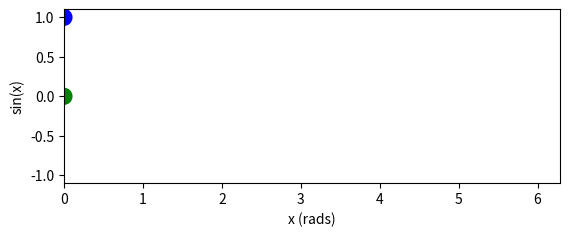

The script that saved this image:
import math
import matplotlib.pyplot as plt
from matplotlib.animation import FuncAnimation

class SineCosineAnimation(object):

    def __init__(self):
        # set initial and final x coordinates of circle
        self.xpos = 0.0
        self.xmax = 2*math.pi

        # set up simulation parameters
        self.niter = 500
        self.xincr =  (self.xmax - self.xpos)/self.niter

    def init(self):
        # initialiser for animator
        return self.patches

        
    def animate(self, i):
        # update the position of the circles
        self.xpos += self.xincr*i
        self.patches[0].center = (self.xpos, math.sin(self.xpos))
        self.patches[1].center = (self.xpos, math.cos(self.xpos))
        return self.patches


    def run(self):
        # create plot elements
        fig = plt.figure()
        ax = plt.axes()

        # create list for circles
        self.patches = []

        # create circles of radius 0.1 centred at initial position and add to list
        self.patches.append(plt.Circle((self.xpos, math.sin(self.xpos)), 0.1, color = 'g', animated = True))
        self.patches.append(plt.Circle((self.xpos, math.cos(self.xpos)), 0.1, color = 'b', animated = True))
        # add circles to axes
        for i in range(0, len(self.patches)):
            ax.add_patch(self.patches[i])

        # set up the axes
        ax.axis('scaled')
        ax.set_xlim(self.xpos, self.xmax)
        ax.set_ylim(-1.1, 1.1)
        ax.set_xlabel('x (rads)')
        ax.set_ylabel('sin(x)')

        # create the animator
        anim = FuncAnimation(fig, self.animate, init_func = self.init, frames = self.niter, repeat = False, interval = 50, blit = True)

        # show the plot
        plt.show()
        


def main():
    sc = SineCosineAnimation()
    sc.run()


main() 
